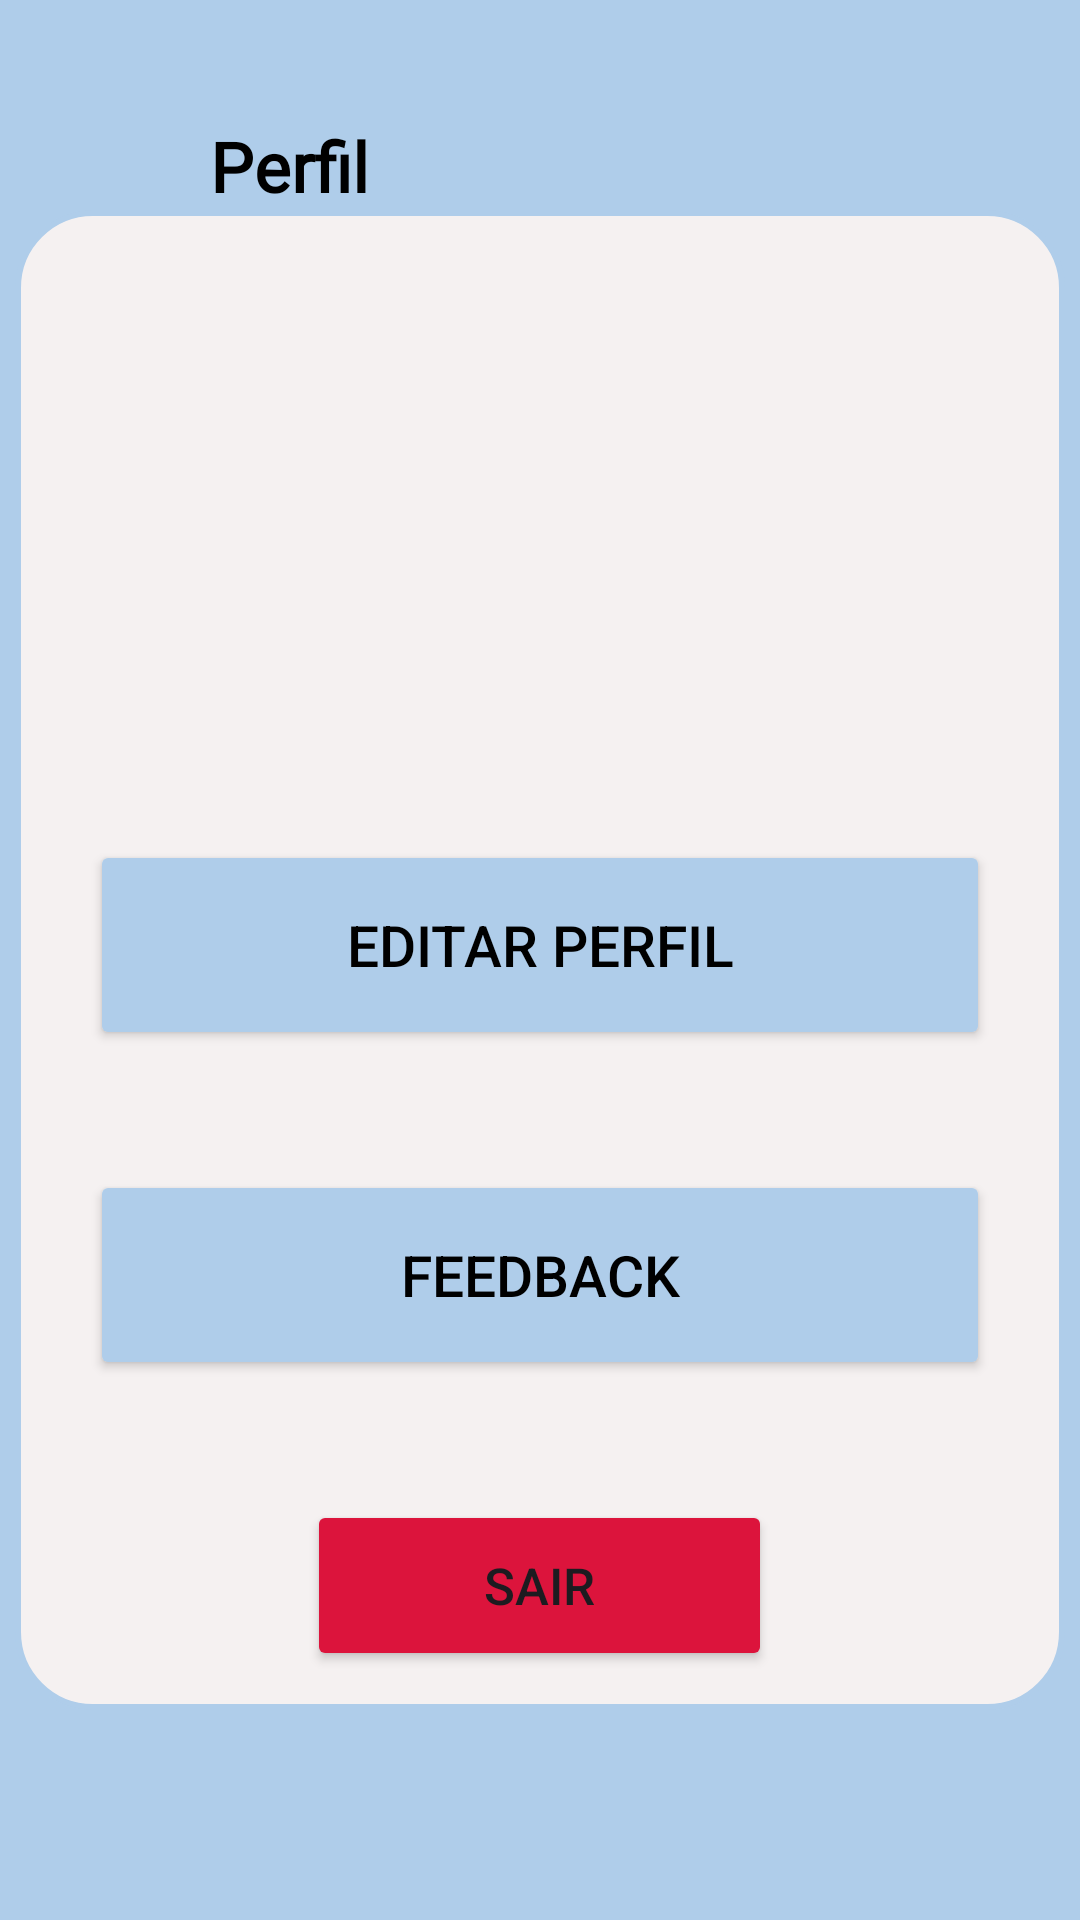

Write the Android layout XML for this screen, with the resource values it uses.
<!-- AndroidManifest.xml: application theme Theme.AgendamentoOdontologico -->
<!-- res/layout/activity_perfil.xml -->
<?xml version="1.0" encoding="utf-8"?>
<FrameLayout xmlns:android="http://schemas.android.com/apk/res/android"
    xmlns:app="http://schemas.android.com/apk/res-auto"
    xmlns:tools="http://schemas.android.com/tools"
    android:id="@+id/main"
    android:layout_width="match_parent"
    android:layout_height="match_parent"
    android:background="@color/primaria"
    tools:context=".Perfil">

    <View
        android:layout_width="350dp"
        android:layout_height="500dp"
        android:background="@drawable/border_radius_box"
        android:layout_gravity="center"
        />

    <Button
        android:id="@+id/BotaoVoltarPerfil"
        android:layout_width="45dp"
        android:layout_height="50dp"
        android:background="@drawable/voltar"
        android:layout_marginLeft="15dp"
        android:layout_marginTop="30dp"
        app:backgroundTint="@null"/>

    <TextView
        android:layout_width="wrap_content"
        android:layout_height="wrap_content"
        android:layout_marginLeft="70dp"
        android:layout_marginTop="40dp"
        android:fontFamily="@font/kumbh_sans"
        android:text="Perfil"
        android:textSize="23dp"
        android:textColor="@color/black"
        android:textStyle="bold" />

    <LinearLayout
        android:layout_width="match_parent"
        android:layout_height="match_parent"
        android:layout_gravity="center"
        android:orientation="vertical">

        <ImageView
            android:layout_width="90dp"
            android:layout_height="90dp"
            android:layout_marginTop="150dp"
            android:background="@drawable/usuario"
            android:layout_gravity="center"
            />

        <Button
            android:id="@+id/BotaoPerfilEditar"
            android:layout_width="300dp"
            android:layout_height="70dp"
            android:layout_marginTop="40dp"
            android:layout_gravity="center"
            android:text="Editar Perfil"
            android:textSize="19sp"
            android:textColor="@color/black"
            app:backgroundTint="@color/primaria"
            />

        <Button
            android:id="@+id/BotaoPerfilFeedback"
            android:layout_width="300dp"
            android:layout_height="70dp"
            android:layout_marginTop="40dp"
            android:layout_gravity="center"
            android:text="Feedback"
            android:textSize="19sp"
            android:textColor="@color/black"
            app:backgroundTint="@color/primaria"
            />

        <Button
            android:id="@+id/BotaoSair"
            android:layout_width="155dp"
            android:layout_height="57dp"
            android:textSize="17sp"
            android:layout_marginTop="40dp"
            android:layout_gravity="center"
            android:text="Sair"
            app:backgroundTint="@color/vermelho" />

    </LinearLayout>
</FrameLayout>
<!-- resources referenced by this layout -->
<resources>
  <color name="black">#FF000000</color>
  <color name="primaria">#AFCDEA</color>
  <color name="vermelho">#DC143C</color>
  <!-- drawable border_radius_box (drawable) -->
  <?xml version="1.0" encoding="utf-8"?>
  <shape xmlns:android="http://schemas.android.com/apk/res/android">
      <solid android:color="@color/box" />
  
      <stroke android:width="2dp"
          android:color="@color/primaria"/>
  
      <padding android:left="2dp"
          android:top="2dp"
          android:right="2dp"
          android:bottom="2dp"/>
  
      <corners android:radius="25dp" />
  </shape>
  <style name="Theme.AgendamentoOdontologico" parent="Base.Theme.AgendamentoOdontologico" />
  <color name="box">#F5F1F1</color>
  <style name="Base.Theme.AgendamentoOdontologico" parent="Theme.Material3.DayNight.NoActionBar">
          
          
      </style>
</resources>
